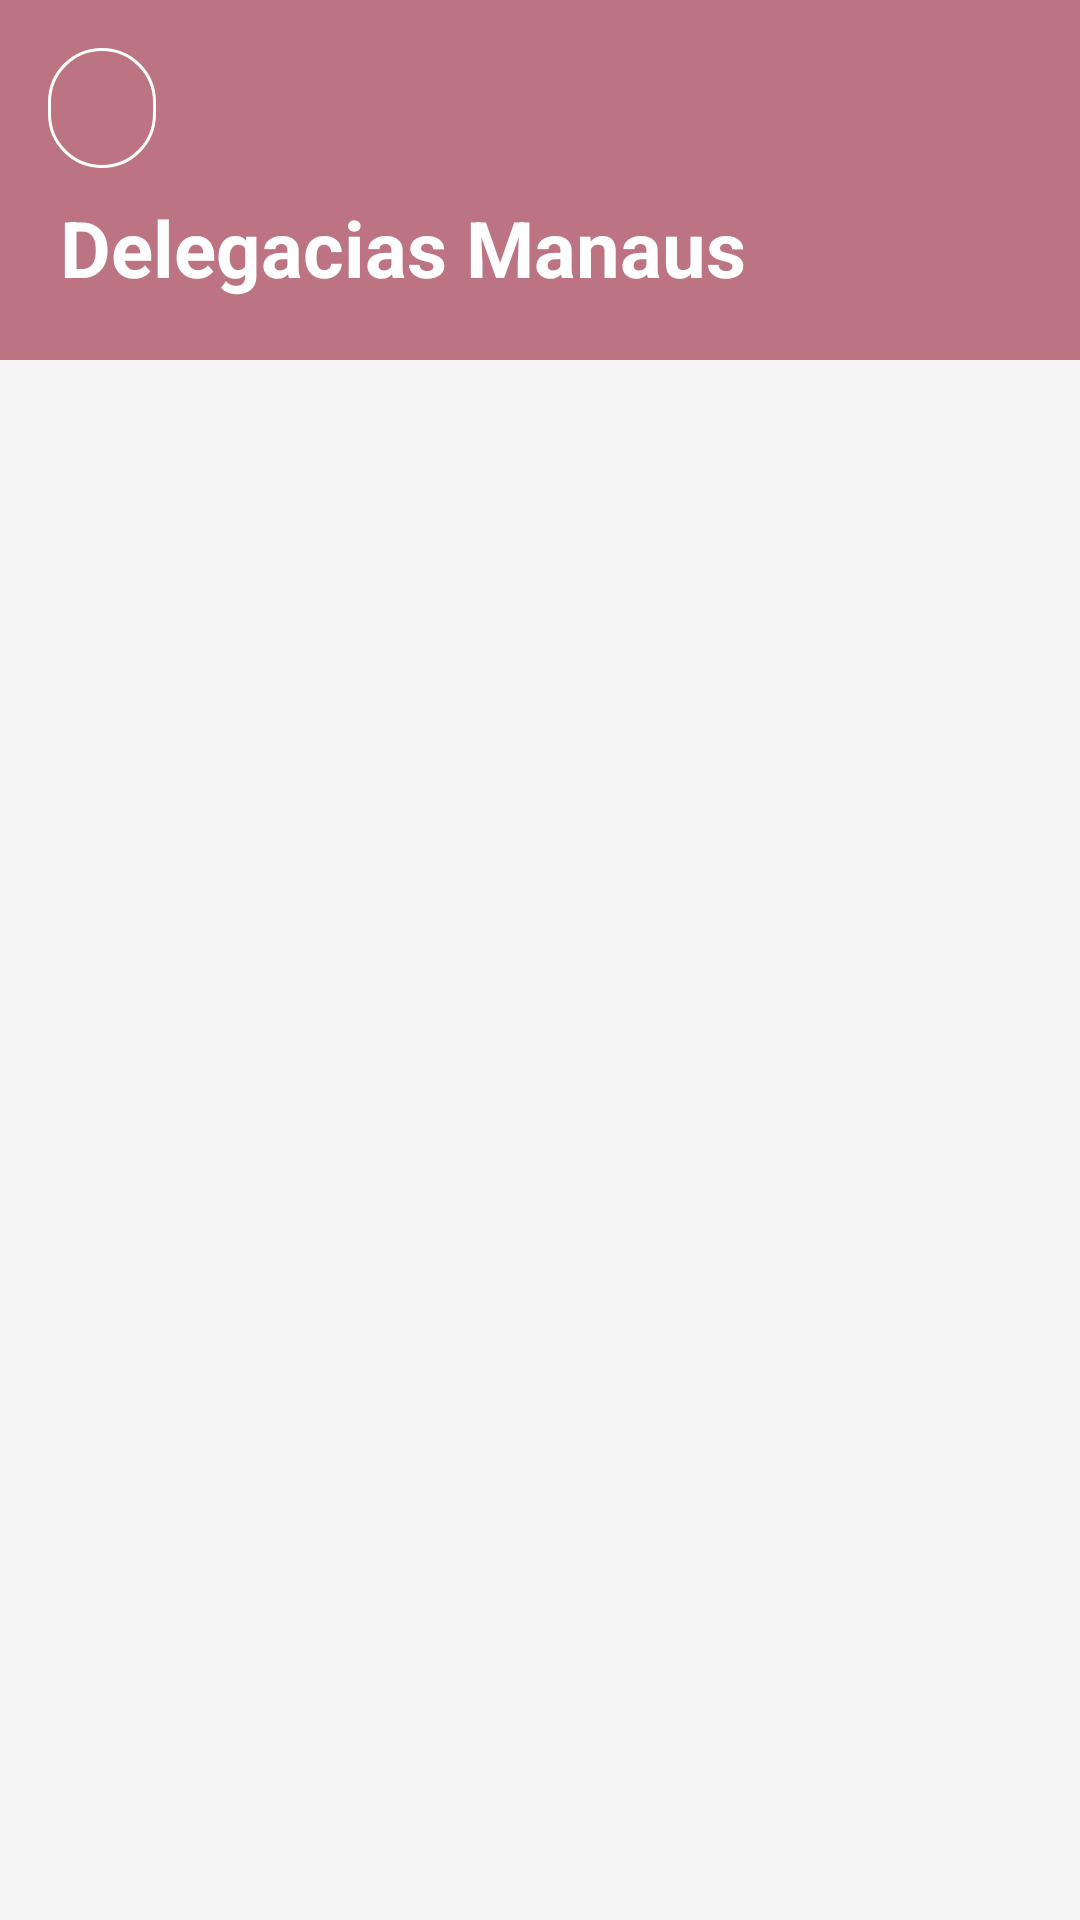

Android layout source for this screen:
<!-- AndroidManifest.xml: application theme Theme.IrisApp -->
<!-- res/layout/activity_delegacias.xml -->
<?xml version="1.0" encoding="utf-8"?>
<androidx.constraintlayout.widget.ConstraintLayout xmlns:android="http://schemas.android.com/apk/res/android"
    xmlns:app="http://schemas.android.com/apk/res-auto"
    android:layout_width="match_parent"
    android:layout_height="match_parent"
    android:background="#F5F5F5">

    <View
        android:id="@+id/headerBackground"
        android:layout_width="match_parent"
        android:layout_height="120dp"
        android:background="#BC7482"
        app:layout_constraintTop_toTopOf="parent" />

    <com.google.android.material.button.MaterialButton
        android:id="@+id/backButton"
        style="@style/Widget.MaterialComponents.Button.OutlinedButton"
        android:layout_width="36dp"
        android:layout_height="40dp"
        android:layout_marginStart="16dp"
        android:layout_marginTop="16dp"
        android:insetLeft="0dp"
        android:insetTop="0dp"
        android:insetRight="0dp"
        android:insetBottom="0dp"
        android:padding="0dp"
        app:cornerRadius="24dp"
        app:icon="@drawable/ic_chevron_left"
        app:iconPadding="0dp"
        app:iconSize="32dp"
        app:iconTint="#FFFFFF"
        app:layout_constraintStart_toStartOf="parent"
        app:layout_constraintTop_toTopOf="parent"
        app:strokeColor="#FFFFFF"
        app:strokeWidth="1dp" />

    <TextView
        android:id="@+id/titleTextView"
        android:layout_width="wrap_content"
        android:layout_height="wrap_content"
        android:layout_marginStart="20dp"
        android:layout_marginBottom="20dp"
        android:text="Delegacias Manaus"
        android:textColor="#FFFFFF"
        android:textSize="26sp"
        android:textStyle="bold"
        app:layout_constraintBottom_toBottomOf="@id/headerBackground"
        app:layout_constraintStart_toStartOf="parent" />

    <androidx.recyclerview.widget.RecyclerView
        android:id="@+id/delegaciasRecyclerView"
        android:layout_width="match_parent"
        android:layout_height="0dp"
        android:clipToPadding="false"
        android:padding="12dp"
        app:layout_constraintBottom_toBottomOf="parent"
        app:layout_constraintTop_toBottomOf="@id/headerBackground" />

</androidx.constraintlayout.widget.ConstraintLayout>
<!-- resources referenced by this layout -->
<resources>
  <style name="Theme.IrisApp" parent="Theme.MaterialComponents.DayNight.NoActionBar">
          <item name="colorPrimary">#BC7482</item>
          <item name="colorPrimaryVariant">#A96573</item>
          <item name="colorOnPrimary">#FFFFFF</item>
          <item name="colorSecondary">#D3B7BE</item>
          <item name="android:statusBarColor" tools:targetApi="l">?attr/colorPrimaryVariant</item>
      </style>
</resources>
